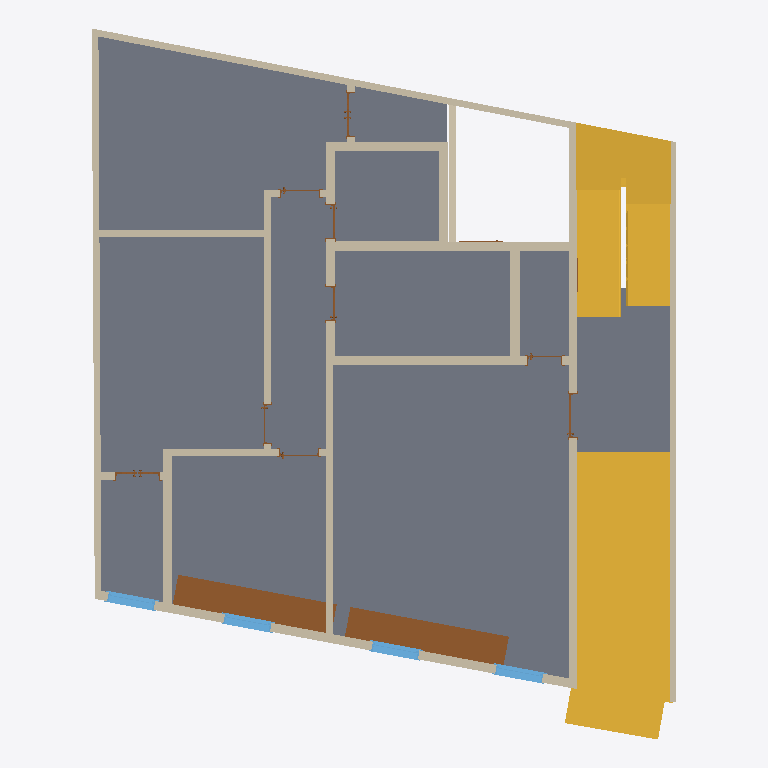
Plan cut of the same IFC building model at storey 'G. FLOOR PLAN' (level 2.30 m, cut at 3.70 m), seen from above with north up, elements coloured by IFC class: 23 walls (beige), 13 doors (brown), 4 windows (light blue), 3 stairs (yellow), 1 slab (grey). Cut surfaces are drawn darker.
Extent 12.3 m × 15.0 m × 8.4 m (x, y, z). Storeys (3): BASEMENT FLOOR PLAN at 0.00 m; G. FLOOR PLAN at 2.30 m; TYP. FLOOR PLAN at 5.30 m. Elements (103): 49 IfcWallStandardCase, 23 IfcDoor, 14 IfcWall, 7 IfcWindow, 6 IfcSlab, 4 IfcStair.

HEADER;
FILE_DESCRIPTION(('ViewDefinition [CoordinationView_V2.0]'),'2;1');
FILE_NAME('0001','2018-01-31T20:43:35',(''),(''),'The EXPRESS Data Manager Version 5.02.0100.07 : 28 Aug 2013','20160225_1515(x64) - Exporter 17.0.416.0 - Alternate UI 17.12.14.0','');
FILE_SCHEMA(('IFC2X3'));
ENDSEC;
DATA;
#101=IFCPROJECT('1wqbAZHhH6jeGGJSi08hek',#41,'0001',$,$,'REGIONAL TECHNICAL INSTITUTES','Project Status',(#93),#88);
#32331=IFCSITE('2_R0rnIhv6AfCzV3X3aGo2',#41,'Surface:654871',$,'',#32330,#32327,$,.ELEMENT.,$,$,$,$,$);
#111=IFCBUILDING('1wqbAZHhH6jeGGJSi08hel',#41,'',$,$,#32,$,'',.ELEMENT.,$,$,$);
#120=IFCBUILDINGSTOREY('1wqbAZHhH6jeGGJSl$tKJf',#41,'BASEMENT FLOOR PLAN',$,$,#118,$,'BASEMENT FLOOR PLAN',.ELEMENT.,0.0);
#126=IFCBUILDINGSTOREY('1wqbAZHhH6jeGGJSl$rre2',#41,'G. FLOOR PLAN',$,$,#125,$,'G. FLOOR PLAN',.ELEMENT.,2300.0);
#132=IFCBUILDINGSTOREY('1wqbAZHhH6jeGGJSl$rsMg',#41,'TYP. FLOOR PLAN',$,$,#131,$,'TYP. FLOOR PLAN',.ELEMENT.,5300.0);
#369=IFCSLAB('2_R0rnIhv6AfCzV3X3aGxg',#41,'Floor:Generic 180mm:654463',$,'Floor:Generic 180mm',#144,#365,'654463',.FLOOR.);
#807=IFCSTAIR('2_R0rnIhv6AfCzV3X3aGua',#41,'Cast-In-Place Stair:Stair:654513',$,'Cast-In-Place Stair:Monolithic Stair:141748',#806,$,'654513',.NOTDEFINED.);
#1558=IFCSTAIR('2_R0rnIhv6AfCzV3X3aGui',#41,'Cast-In-Place Stair:Stair:654521',$,'Cast-In-Place Stair:Monolithic Stair:141748',#1557,$,'654521',.NOTDEFINED.);
#4586=IFCSTAIR('2_R0rnIhv6AfCzV3X3aG_0',#41,'Cast-In-Place Stair:Stair:654613',$,'Cast-In-Place Stair:Monolithic Stair:141748',#4585,$,'654613',.NOTDEFINED.);
#46480=IFCDOOR('2YvE5sgbz6pR1NZctXq0jS',#41,'M_Overhead-Rolling:2435 x 1981mm:668510',$,'2435 x 1981mm',#63661,#46472,'668510',2000.0,3000.0);
#46458=IFCDOOR('2YvE5sgbz6pR1NZctXq0jP',#41,'M_Overhead-Rolling:2435 x 1981mm:668507',$,'2435 x 1981mm',#63633,#46450,'668507',2000.0,3000.0);
#41081=IFCWALL('35ufFIWzH0UgKNsesAvH5Z',#41,'Basic Wall:Interior 120:667450',$,'Basic Wall:Interior 120:655150',#40910,#41079,'667450');
#40823=IFCWALLSTANDARDCASE('35ufFIWzH0UgKNsesAvHEI',#41,'Basic Wall:Exterior 120:667083',$,'Basic Wall:Exterior 120:655149',#40759,#40821,'667083');
#40672=IFCWALLSTANDARDCASE('35ufFIWzH0UgKNsesAvHEG',#41,'Basic Wall:Exterior 120:667081',$,'Basic Wall:Exterior 120:655149',#40606,#40670,'667081');
#40744=IFCWALLSTANDARDCASE('35ufFIWzH0UgKNsesAvHEJ',#41,'Basic Wall:Exterior 120:667082',$,'Basic Wall:Exterior 120:655149',#40686,#40742,'667082');
#40896=IFCWALLSTANDARDCASE('35ufFIWzH0UgKNsesAvHEL',#41,'Basic Wall:Exterior 120 Front:667084',$,'Basic Wall:Exterior 120 Front:655164',#40838,#40894,'667084');
#41409=IFCWALLSTANDARDCASE('35ufFIWzH0UgKNsesAvH5c',#41,'Basic Wall:Interior 120:667455',$,'Basic Wall:Interior 120:655150',#41382,#41407,'667455');
#42033=IFCWALLSTANDARDCASE('35ufFIWzH0UgKNsesAvH4I',#41,'Basic Wall:Interior 120 + 50 Ceramic:667467',$,'Basic Wall:Interior 120 + 50 Ceramic:655161',#41994,#42031,'667467');
#42227=IFCWALLSTANDARDCASE('35ufFIWzH0UgKNsesAvH4$',#41,'Basic Wall:Exterior 120 Front:667494',$,'Basic Wall:Exterior 120 Front:655164',#42177,#42225,'667494');
#41499=IFCWALLSTANDARDCASE('35ufFIWzH0UgKNsesAvH4P',#41,'Basic Wall:Interior 120:667456',$,'Basic Wall:Interior 120:655150',#41422,#41497,'667456');
#41620=IFCWALL('35ufFIWzH0UgKNsesAvH4O',#41,'Basic Wall:Interior 120:667457',$,'Basic Wall:Interior 120:655150',#41512,#41618,'667457');
#41134=IFCWALLSTANDARDCASE('35ufFIWzH0UgKNsesAvH5Y',#41,'Basic Wall:Interior 120 + 50 Ceramic:667451',$,'Basic Wall:Interior 120 + 50 Ceramic:655161',#41093,#41132,'667451');
#41825=IFCWALLSTANDARDCASE('35ufFIWzH0UgKNsesAvH4G',#41,'Basic Wall:Interior 120 + 50Cermic BothSides:667465',$,'Basic Wall:Interior 120 + 50Cermic BothSides:655162',#41805,#41823,'667465');
#42377=IFCWALLSTANDARDCASE('35ufFIWzH0UgKNsesAvH67',#41,'Basic Wall:Interior 120 + 50Cermic BothSides:667614',$,'Basic Wall:Interior 120 + 50Cermic BothSides:655162',#42357,#42375,'667614');
#41222=IFCWALLSTANDARDCASE('35ufFIWzH0UgKNsesAvH5b',#41,'Basic Wall:Interior 120 + 50 Ceramic:667452',$,'Basic Wall:Interior 120 + 50 Ceramic:655161',#41148,#41220,'667452');
#46330=IFCWALLSTANDARDCASE('2YvE5sgbz6pR1NZctXq0eF',#41,'Basic Wall:Interior 120:668173',$,'Basic Wall:Interior 120:655150',#46301,#46328,'668173');
#42261=IFCWALLSTANDARDCASE('35ufFIWzH0UgKNsesAvH4m',#41,'Basic Wall:Interior 120:667497',$,'Basic Wall:Interior 120:655150',#42241,#42259,'667497');
#41309=IFCWALLSTANDARDCASE('35ufFIWzH0UgKNsesAvH5a',#41,'Basic Wall:Interior 120 + 50 Ceramic:667453',$,'Basic Wall:Interior 120 + 50 Ceramic:655161',#41236,#41307,'667453');
#41671=IFCWALLSTANDARDCASE('35ufFIWzH0UgKNsesAvH4R',#41,'Basic Wall:Interior 120 + 50 Ceramic:667458',$,'Basic Wall:Interior 120 + 50 Ceramic:655161',#41632,#41669,'667458');
#41981=IFCWALL('35ufFIWzH0UgKNsesAvH4J',#41,'Basic Wall:Interior 120 + 50 Ceramic:667466',$,'Basic Wall:Interior 120 + 50 Ceramic:655161',#41839,#41979,'667466');
#47184=IFCWINDOW('2YvE5sgbz6pR1NZctXq0_J',#41,'M_Archtop with Trim:0610 x 0610mm:669585',$,'0610 x 0610mm',#63345,#47176,'669585',1200.00000000001,999.999999999998);
#47161=IFCWINDOW('2YvE5sgbz6pR1NZctXq0zz',#41,'M_Archtop with Trim:0610 x 0610mm:669567',$,'0610 x 0610mm',#63282,#47153,'669567',1200.00000000001,999.999999999998);
#47115=IFCWINDOW('2YvE5sgbz6pR1NZctXq0zT',#41,'M_Archtop with Trim:0610 x 0610mm:669535',$,'0610 x 0610mm',#63156,#47107,'669535',1200.00000000001,999.999999999998);
#47138=IFCWINDOW('2YvE5sgbz6pR1NZctXq0zi',#41,'M_Archtop with Trim:0610 x 0610mm:669550',$,'0610 x 0610mm',#63219,#47130,'669550',1200.00000000001,999.999999999998);
#42140=IFCWALLSTANDARDCASE('35ufFIWzH0UgKNsesAvH4K',#41,'Basic Wall:Interior 120:667469',$,'Basic Wall:Interior 120:655150',#42101,#42138,'667469');
#42088=IFCWALLSTANDARDCASE('35ufFIWzH0UgKNsesAvH4L',#41,'Basic Wall:Interior 120:667468',$,'Basic Wall:Interior 120:655150',#42047,#42086,'667468');
#41369=IFCWALLSTANDARDCASE('35ufFIWzH0UgKNsesAvH5d',#41,'Basic Wall:Interior 120:667454',$,'Basic Wall:Interior 120:655150',#41323,#41367,'667454');
#41715=IFCDOOR('35ufFIWzH0UgKNsesAvH4S',#41,'M_Door-Interior-Double-Full Glass-Wood:900 x 2100mm:667461',$,'900 x 2100mm',#63373,#41709,'667461',2125.0,950.0);
#45817=IFCDOOR('35ufFIWzH0UgKNsesAvGvQ',#41,'M_Door-Interior-Single-2_Panel-Wood:900 x 2100mm:667651',$,'900 x 2100mm',#63603,#45811,'667651',2125.0,950.0);
#42339=IFCDOOR('35ufFIWzH0UgKNsesAvH7J',#41,'M_Door-Interior-Double-Full Glass-Wood:900 x 2100mm:667530',$,'900 x 2100mm',#63575,#42333,'667530',2125.0,950.0);
#41691=IFCDOOR('35ufFIWzH0UgKNsesAvH4Q',#41,'M_Door-Interior-Single-2_Panel-Wood:700 x 2100mm:667459',$,'700 x 2100mm',#63403,#41685,'667459',2125.0,750.0);
#41739=IFCDOOR('35ufFIWzH0UgKNsesAvH4V',#41,'M_Door-Interior-Single-2_Panel-Wood:700 x 2100mm:667462',$,'700 x 2100mm',#63431,#41733,'667462',2125.0,750.0);
#42320=IFCWALLSTANDARDCASE('35ufFIWzH0UgKNsesAvH7G',#41,'Basic Wall:Interior 120:667529',$,'Basic Wall:Interior 120:655150',#42274,#42318,'667529');
#41787=IFCDOOR('35ufFIWzH0UgKNsesAvH4H',#41,'M_Door-Interior-Single-2_Panel-Wood:800 x 2100mm:667464',$,'800 x 2100mm',#63491,#41781,'667464',2125.0,850.0);
#42159=IFCDOOR('35ufFIWzH0UgKNsesAvH4N',#41,'M_Door-Interior-Single-2_Panel-Wood:800 x 2100mm:667470',$,'800 x 2100mm',#63547,#42153,'667470',2125.0,850.0);
#41763=IFCDOOR('35ufFIWzH0UgKNsesAvH4U',#41,'M_Door-Interior-Single-2_Panel-Wood:800 x 2100mm:667463',$,'800 x 2100mm',#63461,#41757,'667463',2125.0,850.0);
#45842=IFCDOOR('35ufFIWzH0UgKNsesAvGvr',#41,'M_Door-Interior-Single-2_Panel-Wood:700 x 2100mm:667692',$,'700 x 2100mm',#63519,#45836,'667692',2125.0,750.000000000001);
#46382=IFCDOOR('2YvE5sgbz6pR1NZctXq0hc',#41,'M_Door-Interior-Single-2_Panel-Wood:800 x 2100mm:668388',$,'800 x 2100mm',#63719,#46376,'668388',2125.0,850.000000000001);
#46283=IFCDOOR('2YvE5sgbz6pR1NZctXq0cc',#41,'M_Door-Interior-Single-2_Panel-Wood:900 x 2100mm:668068',$,'900 x 2100mm',#63689,#46277,'668068',2125.0,950.0);
ENDSEC;